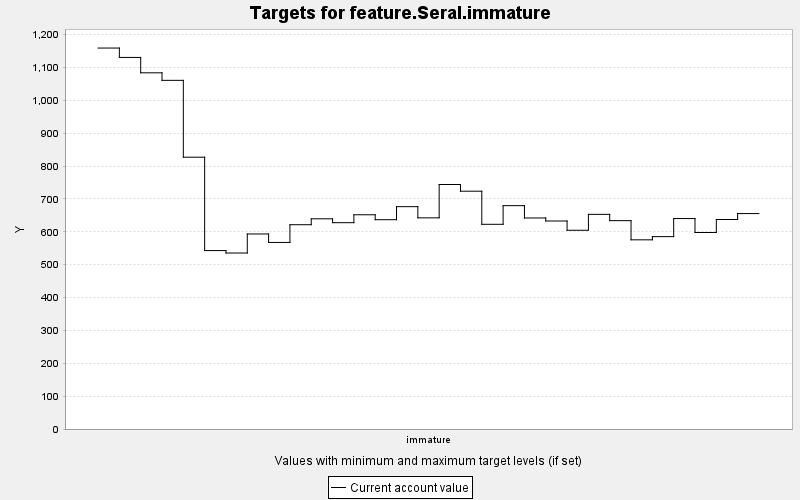

The table this chart was drawn from, first rows:
TARGET, PERIOD, YEAR, PERIODWIDTH, MINIMUM, MAXIMUM, MINWEIGHT, MAXWEIGHT, CURRENT, SUMMARY
feature.Seral.immature, 0, 0, 10.0, 0.0, 10000, 1.0, 1.0, 1159, 0.0
feature.Seral.immature, 1, 10, 10.0, 0.0, 10000, 1.0, 1.0, 1130, 0.0
feature.Seral.immature, 2, 20, 10.0, 0.0, 10000, 1.0, 1.0, 1084, 0.0
feature.Seral.immature, 3, 30, 10.0, 0.0, 10000, 1.0, 1.0, 1061, 0.0
feature.Seral.immature, 4, 40, 10.0, 0.0, 10000, 1.0, 1.0, 826.9, 0.0
feature.Seral.immature, 5, 50, 10.0, 0.0, 10000, 1.0, 1.0, 542.8, 0.0
feature.Seral.immature, 6, 60, 10.0, 0.0, 10000, 1.0, 1.0, 535.4, 0.0
feature.Seral.immature, 7, 70, 10.0, 0.0, 10000, 1.0, 1.0, 593.3, 0.0
feature.Seral.immature, 8, 80, 10.0, 0.0, 10000, 1.0, 1.0, 567.5, 0.0
feature.Seral.immature, 9, 90, 10.0, 0.0, 10000, 1.0, 1.0, 621.5, 0.0
feature.Seral.immature, 10, 100, 10.0, 0.0, 10000, 1.0, 1.0, 639.4, 0.0
feature.Seral.immature, 11, 110, 10.0, 0.0, 10000, 1.0, 1.0, 627.6, 0.0
feature.Seral.immature, 12, 120, 10.0, 0.0, 10000, 1.0, 1.0, 651.7, 0.0
feature.Seral.immature, 13, 130, 10.0, 0.0, 10000, 1.0, 1.0, 636.7, 0.0
feature.Seral.immature, 14, 140, 10.0, 0.0, 10000, 1.0, 1.0, 676.4, 0.0
feature.Seral.immature, 15, 150, 10.0, 0.0, 10000, 1.0, 1.0, 642.4, 0.0
feature.Seral.immature, 16, 160, 10.0, 0.0, 10000, 1.0, 1.0, 743.8, 0.0
feature.Seral.immature, 17, 170, 10.0, 0.0, 10000, 1.0, 1.0, 723.4, 0.0
feature.Seral.immature, 18, 180, 10.0, 0.0, 10000, 1.0, 1.0, 622.7, 0.0
feature.Seral.immature, 19, 190, 10.0, 0.0, 10000, 1.0, 1.0, 679.5, 0.0
feature.Seral.immature, 20, 200, 10.0, 0.0, 10000, 1.0, 1.0, 642, 0.0
feature.Seral.immature, 21, 210, 10.0, 0.0, 10000, 1.0, 1.0, 632.8, 0.0
feature.Seral.immature, 22, 220, 10.0, 0.0, 10000, 1.0, 1.0, 604.6, 0.0
feature.Seral.immature, 23, 230, 10.0, 0.0, 10000, 1.0, 1.0, 653, 0.0
feature.Seral.immature, 24, 240, 10.0, 0.0, 10000, 1.0, 1.0, 633.8, 0.0
feature.Seral.immature, 25, 250, 10.0, 0.0, 10000, 1.0, 1.0, 575.5, 0.0
feature.Seral.immature, 26, 260, 10.0, 0.0, 10000, 1.0, 1.0, 585.2, 0.0
feature.Seral.immature, 27, 270, 10.0, 0.0, 10000, 1.0, 1.0, 640.2, 0.0
feature.Seral.immature, 28, 280, 10.0, 0.0, 10000, 1.0, 1.0, 597.8, 0.0
feature.Seral.immature, 29, 290, 10.0, 0.0, 10000, 1.0, 1.0, 637.3, 0.0
feature.Seral.immature, 30, 300, 10.0, 0.0, 10000, 1.0, 1.0, 655.3, 0.0
